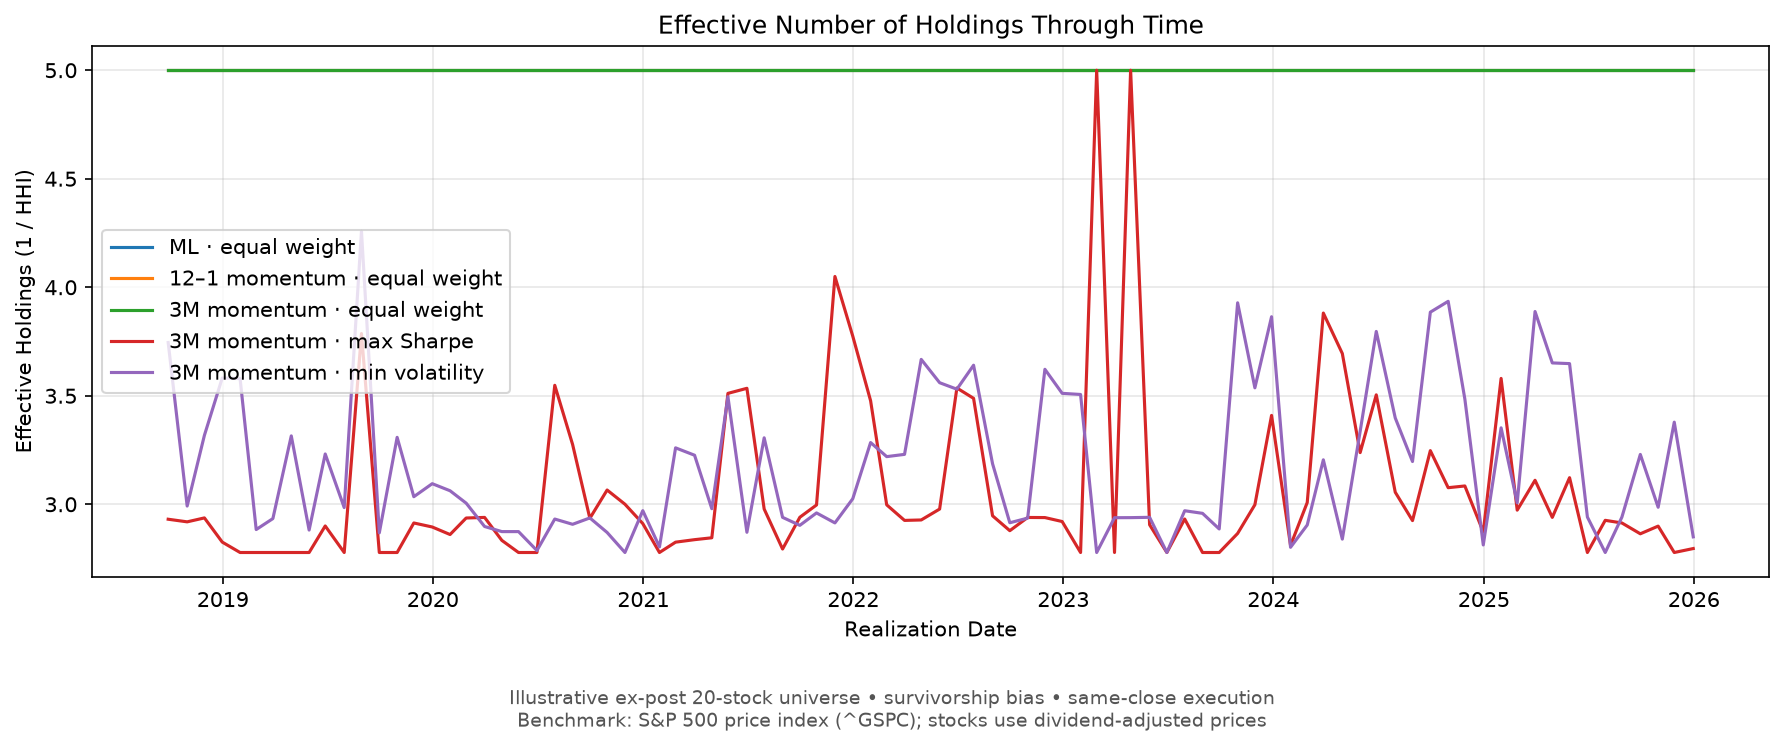

The table this chart was drawn from, first rows:
strategy, date, maximum_weight, hhi, effective_holdings
momentum_3m_equal, 2018-09-28, 0.2, 0.2, 5
momentum_3m_equal, 2018-10-31, 0.2, 0.2, 5
momentum_3m_equal, 2018-11-30, 0.2, 0.2, 5
momentum_3m_equal, 2018-12-31, 0.2, 0.2, 5
momentum_3m_equal, 2019-01-31, 0.2, 0.2, 5
momentum_3m_equal, 2019-02-28, 0.2, 0.2, 5
momentum_3m_equal, 2019-03-29, 0.2, 0.2, 5
momentum_3m_equal, 2019-04-30, 0.2, 0.2, 5
momentum_3m_equal, 2019-05-31, 0.2, 0.2, 5
momentum_3m_equal, 2019-06-28, 0.2, 0.2, 5
momentum_3m_equal, 2019-07-31, 0.2, 0.2, 5
momentum_3m_equal, 2019-08-30, 0.2, 0.2, 5
momentum_3m_equal, 2019-09-30, 0.2, 0.2, 5
momentum_3m_equal, 2019-10-31, 0.2, 0.2, 5
momentum_3m_equal, 2019-11-29, 0.2, 0.2, 5
momentum_3m_equal, 2019-12-31, 0.2, 0.2, 5
momentum_3m_equal, 2020-01-31, 0.2, 0.2, 5
momentum_3m_equal, 2020-02-28, 0.2, 0.2, 5
momentum_3m_equal, 2020-03-31, 0.2, 0.2, 5
momentum_3m_equal, 2020-04-30, 0.2, 0.2, 5
momentum_3m_equal, 2020-05-29, 0.2, 0.2, 5
momentum_3m_equal, 2020-06-30, 0.2, 0.2, 5
momentum_3m_equal, 2020-07-31, 0.2, 0.2, 5
momentum_3m_equal, 2020-08-31, 0.2, 0.2, 5
momentum_3m_equal, 2020-09-30, 0.2, 0.2, 5
momentum_3m_equal, 2020-10-30, 0.2, 0.2, 5
momentum_3m_equal, 2020-11-30, 0.2, 0.2, 5
momentum_3m_equal, 2020-12-31, 0.2, 0.2, 5
momentum_3m_equal, 2021-01-29, 0.2, 0.2, 5
momentum_3m_equal, 2021-02-26, 0.2, 0.2, 5
momentum_3m_equal, 2021-03-31, 0.2, 0.2, 5
momentum_3m_equal, 2021-04-30, 0.2, 0.2, 5
momentum_3m_equal, 2021-05-28, 0.2, 0.2, 5
momentum_3m_equal, 2021-06-30, 0.2, 0.2, 5
momentum_3m_equal, 2021-07-30, 0.2, 0.2, 5
momentum_3m_equal, 2021-08-31, 0.2, 0.2, 5
momentum_3m_equal, 2021-09-30, 0.2, 0.2, 5
momentum_3m_equal, 2021-10-29, 0.2, 0.2, 5
momentum_3m_equal, 2021-11-30, 0.2, 0.2, 5
momentum_3m_equal, 2021-12-31, 0.2, 0.2, 5
momentum_3m_equal, 2022-01-31, 0.2, 0.2, 5
momentum_3m_equal, 2022-02-28, 0.2, 0.2, 5
momentum_3m_equal, 2022-03-31, 0.2, 0.2, 5
momentum_3m_equal, 2022-04-29, 0.2, 0.2, 5
momentum_3m_equal, 2022-05-31, 0.2, 0.2, 5
momentum_3m_equal, 2022-06-30, 0.2, 0.2, 5
momentum_3m_equal, 2022-07-29, 0.2, 0.2, 5
momentum_3m_equal, 2022-08-31, 0.2, 0.2, 5
momentum_3m_equal, 2022-09-30, 0.2, 0.2, 5
momentum_3m_equal, 2022-10-31, 0.2, 0.2, 5
momentum_3m_equal, 2022-11-30, 0.2, 0.2, 5
momentum_3m_equal, 2022-12-30, 0.2, 0.2, 5
momentum_3m_equal, 2023-01-31, 0.2, 0.2, 5
momentum_3m_equal, 2023-02-28, 0.2, 0.2, 5
momentum_3m_equal, 2023-03-31, 0.2, 0.2, 5
momentum_3m_equal, 2023-04-28, 0.2, 0.2, 5
momentum_3m_equal, 2023-05-31, 0.2, 0.2, 5
momentum_3m_equal, 2023-06-30, 0.2, 0.2, 5
momentum_3m_equal, 2023-07-31, 0.2, 0.2, 5
momentum_3m_equal, 2023-08-31, 0.2, 0.2, 5
... 380 more rows
